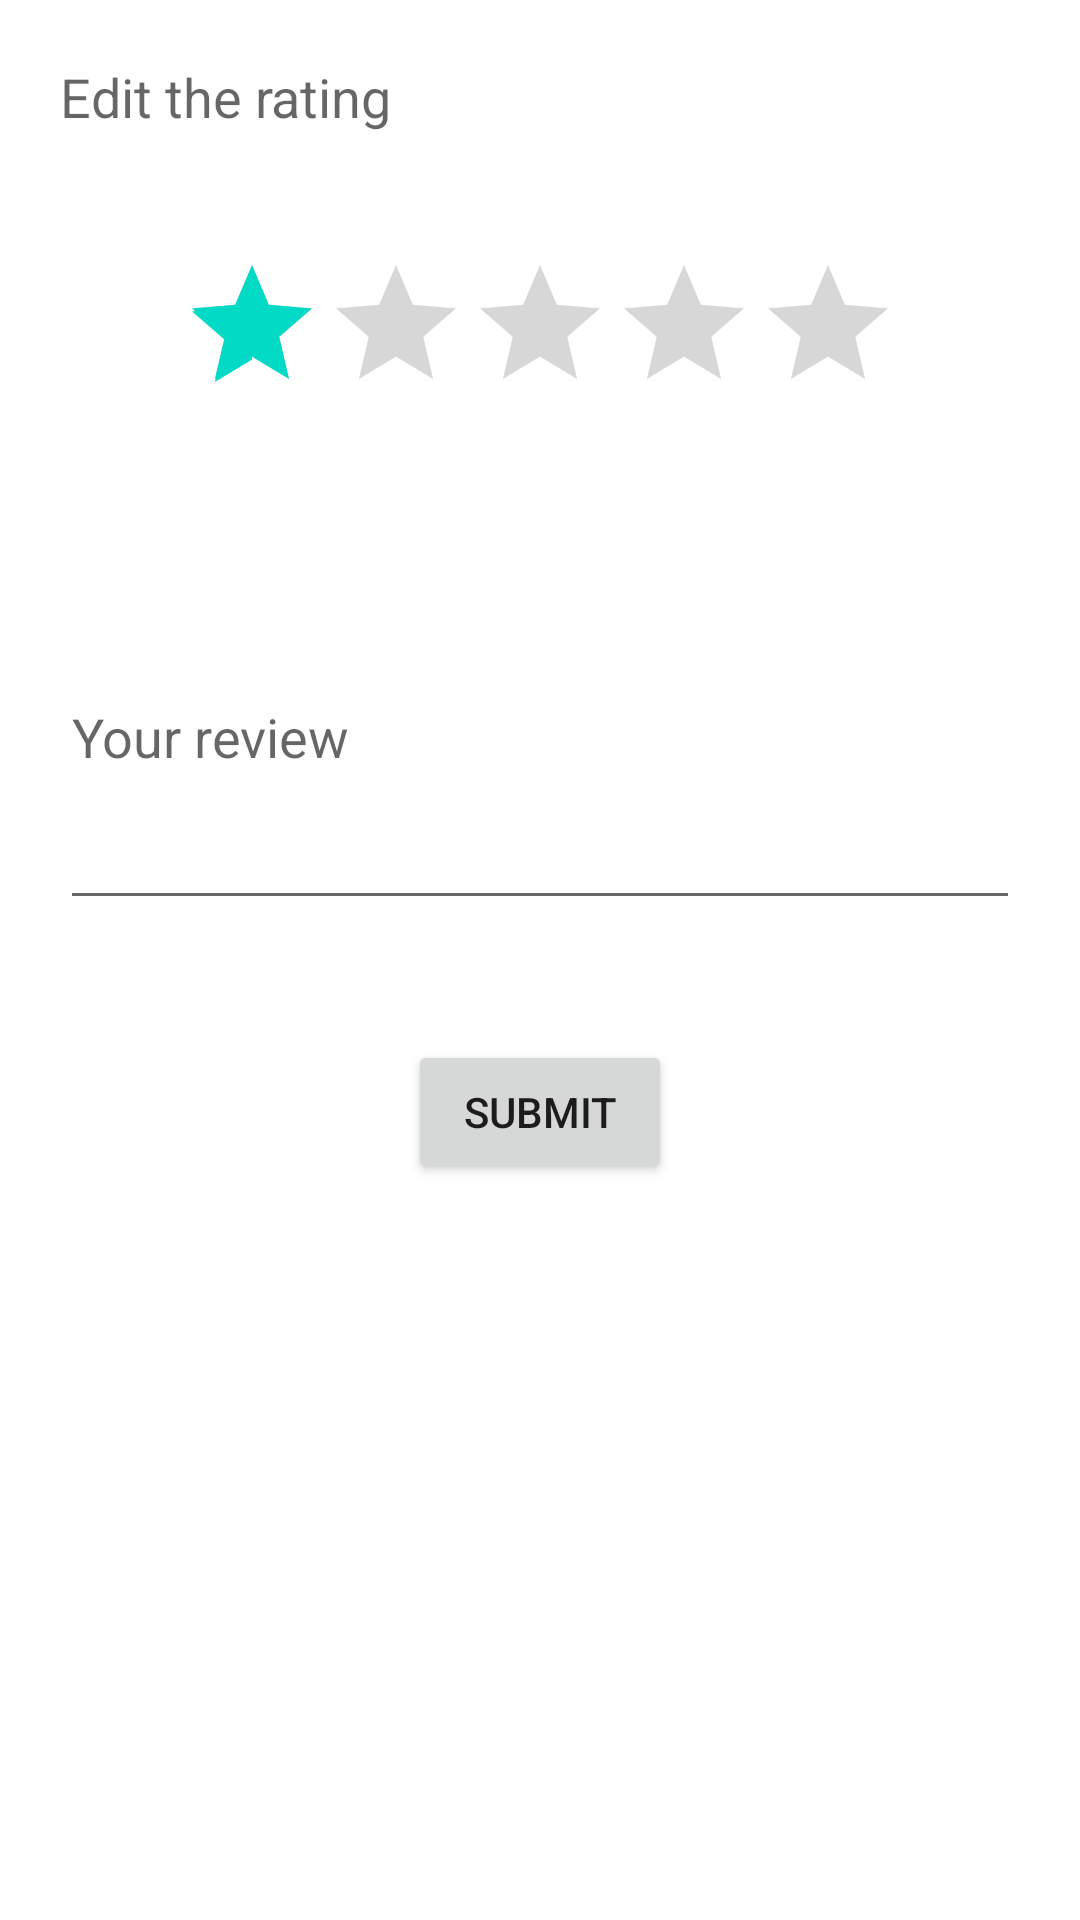

Layout XML and referenced resources for this Android screen:
<!-- AndroidManifest.xml: application theme Theme.VollySQL -->
<!-- res/layout/activity_edit_review.xml -->
<?xml version="1.0" encoding="utf-8"?>
<LinearLayout xmlns:android="http://schemas.android.com/apk/res/android"
    xmlns:app="http://schemas.android.com/apk/res-auto"
    xmlns:tools="http://schemas.android.com/tools"
    android:layout_width="match_parent"
    android:layout_height="match_parent"
    android:orientation="vertical"
    tools:context=".EditReviewActivity">


    <TextView
        android:layout_width="match_parent"
        android:layout_height="wrap_content"
        android:text="Edit the rating"
        android:layout_margin="20dp"
        android:layout_gravity="center"
        android:textAppearance="?android:textAppearanceMedium" />

    <RatingBar
        android:id="@+id/rating_bar"
        android:layout_width="wrap_content"
        android:layout_height="wrap_content"
        android:numStars="5"
        android:layout_margin="20dp"
        android:rating="1"
        android:layout_gravity="center"
        android:stepSize="1" />

    <EditText
        android:id="@+id/review_body"
        android:layout_width="match_parent"
        android:layout_height="wrap_content"
        android:hint="Your review"

        android:inputType="textMultiLine"
        android:lines="10"
        android:layout_gravity="center"
        android:layout_margin="20dp"
        android:maxLines="15"
        android:minLines="5"
         />

    <Button
        android:id="@+id/submit_review_button"
        android:layout_width="wrap_content"
        android:layout_height="wrap_content"
        android:layout_margin="20dp"
        android:layout_gravity="center"
        android:text="Submit" />


</LinearLayout>
<!-- resources referenced by this layout -->
<resources>
  <style name="Theme.VollySQL" parent="Theme.MaterialComponents.DayNight.NoActionBar">
          
          <item name="colorPrimary">@color/purple_500</item>
          <item name="colorPrimaryVariant">@color/purple_700</item>
          <item name="colorOnPrimary">@color/white</item>
          
          <item name="colorSecondary">@color/teal_200</item>
          <item name="colorSecondaryVariant">@color/teal_700</item>
          <item name="colorOnSecondary">@color/black</item>
          
          <item name="android:statusBarColor">?attr/colorPrimaryVariant</item>
          
      </style>
  <color name="purple_500">#FF6200EE</color>
  <color name="purple_700">#FF3700B3</color>
  <color name="white">#FFFFFFFF</color>
  <color name="teal_200">#FF03DAC5</color>
  <color name="teal_700">#FF018786</color>
  <color name="black">#FF000000</color>
</resources>
